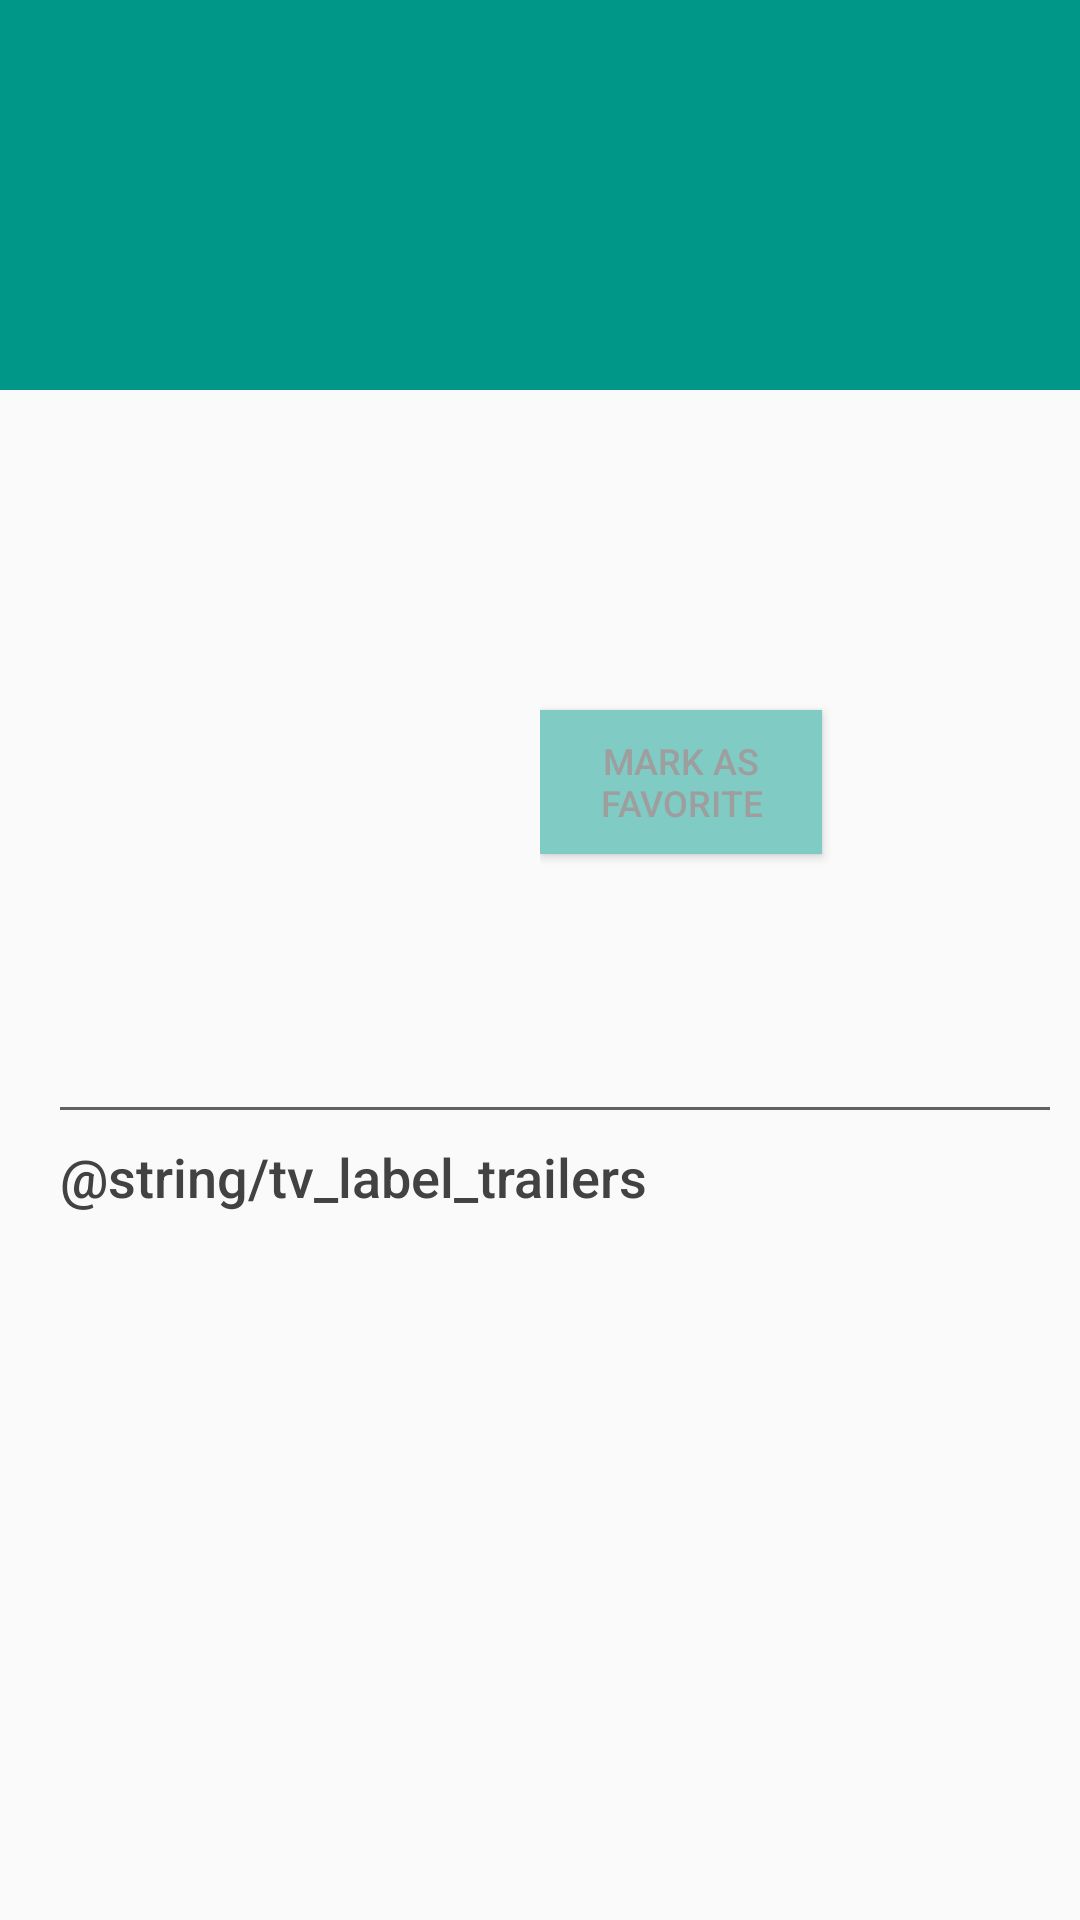

Android layout source for this screen:
<!-- AndroidManifest.xml: application theme AppTheme -->
<!-- res/layout/activity_movie_detail.xml -->
<?xml version="1.0" encoding="utf-8"?>
<ScrollView xmlns:android="http://schemas.android.com/apk/res/android"
    xmlns:app="http://schemas.android.com/apk/res-auto"
    xmlns:tools="http://schemas.android.com/tools"
    android:layout_width="match_parent"
    android:layout_height="match_parent"
    tools:context="vinhtv.android.app.popularmovies.MovieDetailActivity">
    <LinearLayout
        android:layout_width="match_parent"
        android:layout_height="wrap_content"
        android:orientation="vertical">
        <FrameLayout
            android:layout_width="match_parent"
            android:layout_height="130dp"
            android:background="@color/colorAccent">
            <TextView android:id="@+id/detail_movie_title"
                android:layout_width="wrap_content"
                android:layout_height="wrap_content"
                android:layout_gravity="center_vertical"
                style="@style/common_layout_detail_style"
                android:textColor="@color/colorWhiteText"
                android:textSize="45sp" />
        </FrameLayout>
        <LinearLayout android:baselineAligned="false"
            android:layout_width="match_parent"
            android:layout_height="wrap_content"
            android:orientation="horizontal"
            android:layout_marginTop="5dp">
            <FrameLayout
                android:layout_width="0dp"
                android:layout_height="match_parent"
                android:layout_weight="1">
                <ImageView android:id="@+id/detail_movie_poster"
                    android:layout_width="120dp"
                    android:layout_height="185dp"
                    android:layout_gravity="center"/>
            </FrameLayout>
            <LinearLayout
                android:layout_width="0dp"
                android:layout_height="match_parent"
                android:layout_weight="1"
                android:orientation="vertical">
                <TextView android:id="@+id/detail_movie_releaseDate"
                    android:layout_width="wrap_content"
                    android:layout_height="wrap_content"
                    android:textColor="@color/colorPrimaryText"
                    android:layout_marginTop="8dp"
                    android:textAppearance="@android:style/TextAppearance.DeviceDefault.Medium"/>
                <TextView android:id="@+id/detail_movie_duration"
                    android:layout_width="wrap_content"
                    android:layout_height="wrap_content"
                    android:textColor="@color/colorPrimaryText"
                    android:layout_marginTop="8dp"
                    android:textAppearance="@android:style/TextAppearance.DeviceDefault.Medium"
                    android:textStyle="bold|italic"/>
                <TextView android:id="@+id/detail_movie_rating"
                    android:layout_width="wrap_content"
                    android:layout_height="wrap_content"
                    android:textColor="@color/colorDarkText"
                    android:layout_marginTop="8dp"/>
                <Button android:id="@+id/btn_add_favorite"
                    android:layout_width="wrap_content"
                    android:layout_height="wrap_content"
                    android:background="@color/colorLightAccent"
                    android:text="@string/button_fav_text"
                    android:textColor="@color/colorSecondaryText"
                    android:paddingLeft="20dp"
                    android:paddingStart="20dp"
                    android:paddingRight="20dp"
                    android:paddingEnd="20dp"
                    android:layout_marginTop="10dp"
                    android:textSize="12sp"/>
            </LinearLayout>
        </LinearLayout>
        <TextView android:id="@+id/detail_movie_overview"
            android:layout_width="match_parent"
            android:layout_height="wrap_content"
            android:textColor="@color/colorPrimaryText"
            android:layout_marginTop="20dp"
            style="@style/common_layout_detail_style"
            android:textAppearance="@android:style/TextAppearance.DeviceDefault.Small"/>

        <LinearLayout android:id="@+id/ll_movie_videos"
            android:layout_width="match_parent"
            android:layout_height="wrap_content"
            android:orientation="vertical"
            style="@style/common_layout_detail_style"
            android:visibility="visible">
            <View xmlns:android="http://schemas.android.com/apk/res/android"
                android:layout_width="match_parent"
                android:layout_height="1dp"
                android:background="@color/colorPrimary"
                android:layout_marginTop="10dp"/>
            <TextView android:layout_marginTop="10dp"
                android:layout_width="wrap_content"
                android:layout_height="wrap_content"
                android:text="@string/tv_label_trailers"
                android:textColor="@color/colorPrimaryDark"
                android:textAppearance="@android:style/TextAppearance.DeviceDefault.Medium"/>
        </LinearLayout>
        <LinearLayout android:id="@+id/ll_movie_reviews"
            android:layout_width="match_parent"
            android:layout_height="wrap_content"
            android:orientation="vertical"
            android:layout_marginTop="10dp"
            style="@style/common_layout_detail_style"
            android:visibility="gone">
            <View xmlns:android="http://schemas.android.com/apk/res/android"
                android:layout_width="match_parent"
                android:layout_height="1dp"
                android:background="@color/colorPrimary"
                android:layout_marginTop="10dp"/>
            <TextView android:layout_marginTop="10dp"
                android:layout_width="wrap_content"
                android:layout_height="wrap_content"
                android:text="@string/tv_label_reviews"
                android:textColor="@color/colorPrimaryDark"
                android:layout_marginBottom="5dp"
                android:textAppearance="@android:style/TextAppearance.DeviceDefault.Medium"/>
        </LinearLayout>
    </LinearLayout>
</ScrollView>
<!-- resources referenced by this layout -->
<resources>
  <color name="colorAccent">#009688</color>
  <color name="colorDarkText">#212121</color>
  <color name="colorLightAccent">#80CBC4</color>
  <color name="colorPrimary">#616161</color>
  <color name="colorPrimaryDark">#424242</color>
  <color name="colorPrimaryText">#757575</color>
  <color name="colorSecondaryText">#9E9E9E</color>
  <color name="colorWhiteText">#E0F2F1</color>
  <string name="button_fav_text">MARK AS\nFAVORITE</string>
  <style name="common_layout_detail_style">
          <item name="android:layout_marginLeft">20dp</item>
          <item name="android:layout_marginRight">10dp</item>
      </style>
  <style name="AppTheme" parent="Theme.AppCompat.Light.DarkActionBar">
          
          <item name="colorPrimary">@color/colorPrimary</item>
          <item name="colorPrimaryDark">@color/colorPrimaryDark</item>
          <item name="colorAccent">@color/colorAccent</item>
      </style>
</resources>
